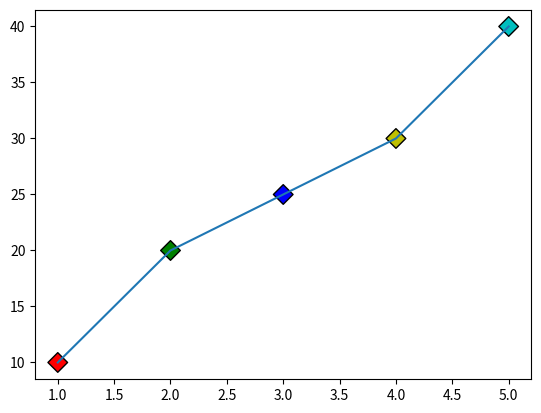

Python code for this plot:
import matplotlib.pyplot as plt
import numpy as np
x = np.array([1,2,3,4,5])
y = np.array([10,20,25,30,40])
cols =np.array(['r','g','b','y','c'])
plt.scatter(x, y, c=cols, s=100, marker='D', edgecolor='k', linewidth=1) 
plt.plot(x,y)
plt.savefig('dotted.png')
plt.show()
